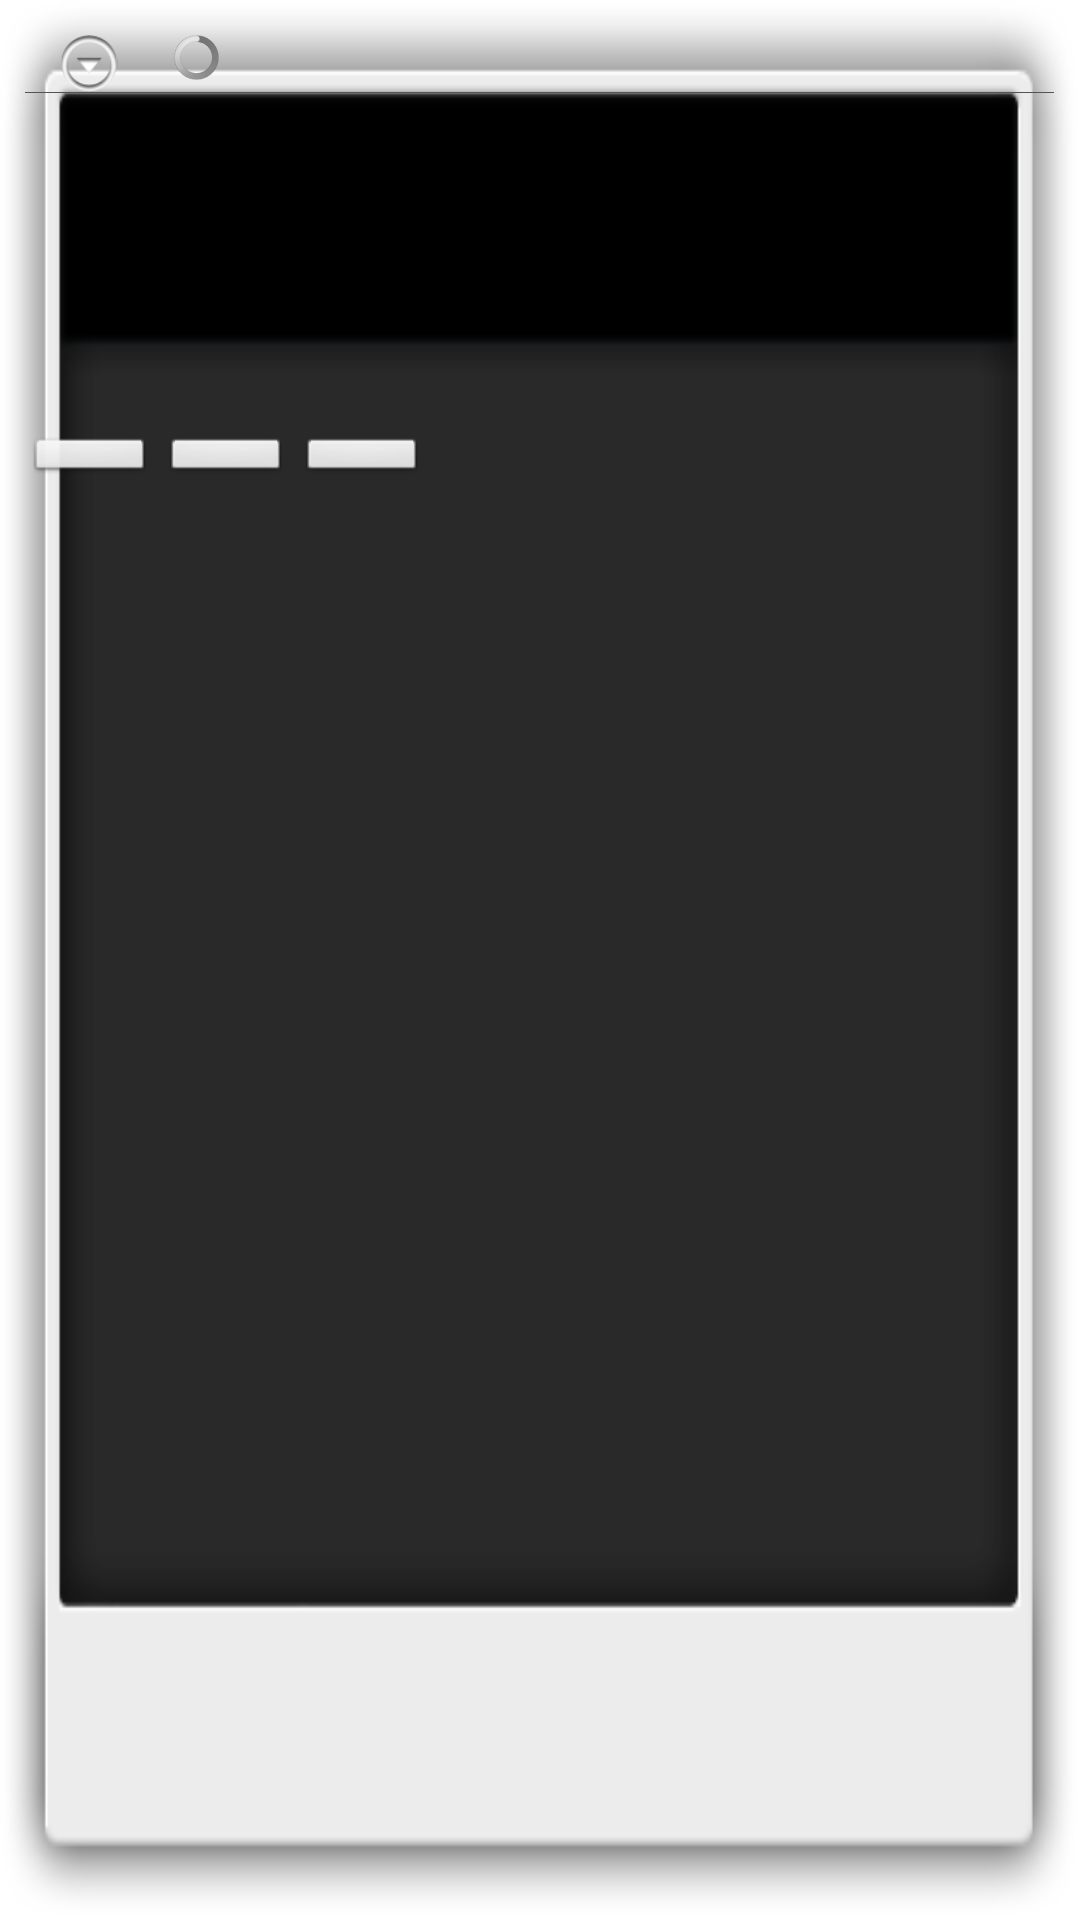

Reconstruct the res/layout file that produces this screen, plus the resources it refers to.
<!-- AndroidManifest.xml: application theme AppTheme -->
<!-- res/layout/dialog_print_search_list.xml -->
<?xml version="1.0" encoding="utf-8"?>

<LinearLayout xmlns:android="http://schemas.android.com/apk/res/android"
    android:id="@+id/search_dialog"
    android:layout_width="wrap_content"
    android:layout_height="wrap_content"
    android:background="@drawable/popup_bg_01"
    android:orientation="vertical" >

    <LinearLayout
        android:id="@+id/title_area"
        android:layout_width="wrap_content"
        android:layout_height="92px"
        android:layout_marginLeft="44px" >

        <ImageView
            android:id="@+id/dialog_icon"
            android:layout_width="wrap_content"
            android:layout_height="wrap_content"
            android:layout_marginTop="35px"
            android:src="@drawable/popup_title_icon" >
        </ImageView>

        <TextView
            android:id="@+id/title"
            android:layout_width="wrap_content"
            android:layout_height="wrap_content"
            android:layout_marginLeft="10px"
            android:layout_marginTop="40px"
            android:textColor="#cf4073"
            android:textSize="34px" >
        </TextView>

        <ProgressBar
            android:id="@+id/scan_progress"
            android:layout_width="45px"
            android:layout_height="45px"
            android:layout_marginLeft="30px"
            android:layout_marginTop="35px" >
        </ProgressBar>
    </LinearLayout>

    <LinearLayout
        android:id="@+id/title_line"
        android:layout_width="fill_parent"
        android:layout_height="1px"
        android:layout_marginLeft="25px"
        android:layout_marginRight="26px"
        android:background="#535353"
        android:orientation="vertical" >
    </LinearLayout>

    <ListView
        android:id="@+id/search_list"
        android:layout_width="fill_parent"
        android:layout_height="339px"
        android:layout_marginLeft="33px"
        android:layout_marginRight="36px" >
    </ListView>

    <RelativeLayout
        android:id="@+id/bottom_area"
        android:layout_width="fill_parent"
        android:layout_height="wrap_content"
        android:layout_marginLeft="25px"
        android:layout_marginRight="26px"
        android:layout_marginTop="4px" >

        <LinearLayout
            android:id="@+id/button_area"
            android:layout_width="wrap_content"
            android:layout_height="wrap_content"
            android:orientation="horizontal" >

            <Button
                android:id="@+id/bt_rescan"
                android:layout_width="130px"
                android:layout_height="49px" >
            </Button>

            <Button
                android:id="@+id/bt_ok"
                android:layout_width="130px"
                android:layout_height="49px"
                android:layout_marginLeft="6px"
                android:layout_marginRight="6px" >
            </Button>

            <Button
                android:id="@+id/bt_cancel"
                android:layout_width="130px"
                android:layout_height="49px" >
            </Button>
        </LinearLayout>

        <LinearLayout
            android:id="@+id/bt_text_area"
            android:layout_width="wrap_content"
            android:layout_height="wrap_content"
            android:orientation="horizontal" >

            <TextView
                android:id="@+id/text_rescan"
                android:layout_width="130px"
                android:layout_height="49px"
                android:layout_centerHorizontal="true"
                android:layout_centerVertical="true"
                android:gravity="center"
                android:textColor="#3a3a3a"
                android:textSize="26px" >
            </TextView>

            <TextView
                android:id="@+id/text_ok"
                android:layout_width="130px"
                android:layout_height="49px"
                android:layout_centerHorizontal="true"
                android:layout_centerVertical="true"
                android:gravity="center"
                android:textColor="#3a3a3a"
                android:textSize="26px" >
            </TextView>

            <TextView
                android:id="@+id/text_cancel"
                android:layout_width="130px"
                android:layout_height="49px"
                android:layout_centerHorizontal="true"
                android:layout_centerVertical="true"
                android:gravity="center"
                android:textColor="#3a3a3a"
                android:textSize="26px" >
            </TextView>
        </LinearLayout>
    </RelativeLayout>

</LinearLayout>
<!-- resources referenced by this layout -->
<resources>
  <!-- drawable popup_bg_01: png bitmap (drawable-hdpi, 8558 bytes) -->
  <!-- drawable popup_title_icon: png bitmap (drawable-hdpi, 6526 bytes) -->
  <style name="AppTheme" parent="AppBaseTheme">
          
      </style>
  <style name="AppBaseTheme" parent="android:Theme.Light">
          
      </style>
</resources>
